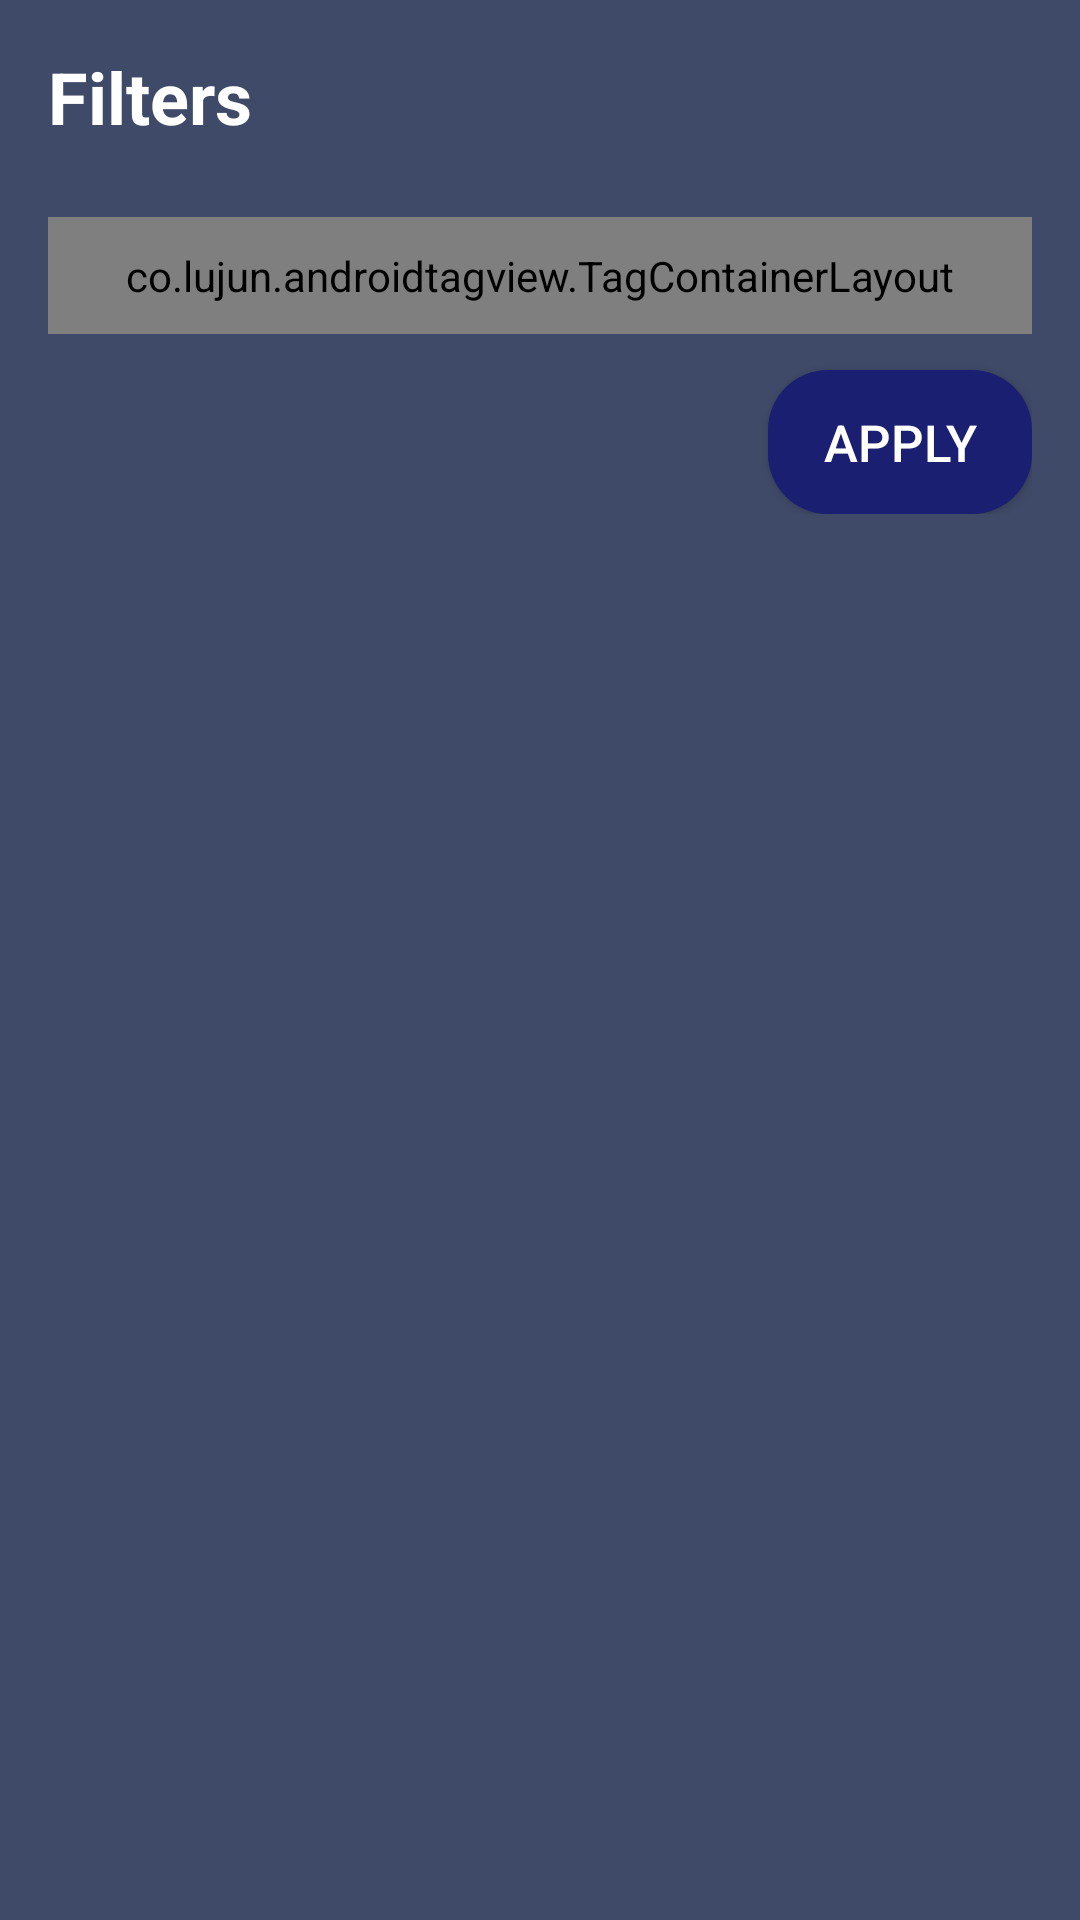

Here is an Android app screen rendered from its layout file. Give the layout XML and the strings, colors and styles it references.
<!-- AndroidManifest.xml: application theme Theme.Demux -->
<!-- res/layout/layout_bottom_sheet.xml -->
<?xml version="1.0" encoding="utf-8"?>
<LinearLayout
    xmlns:android="http://schemas.android.com/apk/res/android"
    android:id="@+id/bottom_sheet_container"
    android:layout_width="match_parent"
    android:layout_height="wrap_content"
    android:orientation="vertical"
    android:padding="16dp"
    android:background="@drawable/bottom_sheet_background"
    >

    <TextView
        android:layout_width="wrap_content"
        android:layout_height="wrap_content"
        android:text="Filters"
        android:textColor="@color/white"
        android:textStyle="bold"
        android:textSize="24sp"
        android:layout_marginBottom="24dp"/>

    <co.lujun.androidtagview.TagContainerLayout
        android:id="@+id/filter_tag_container_layout"
        android:layout_below="@id/title"
        android:layout_width="match_parent"
        android:layout_height="wrap_content"
        android:layout_margin="0dp"
        android:padding="10dp"
        />

    <RelativeLayout
        android:layout_width="match_parent"
        android:layout_height="wrap_content">
        <Button
            android:id="@+id/id_apply_filter_btn"
            android:layout_width="wrap_content"
            android:layout_height="wrap_content"
            android:layout_marginTop="12dp"
            android:background="@drawable/button_background"
            android:layout_alignParentEnd="true"
            android:text="Apply"
            android:textSize="17sp"
            android:textColor="#fff"
            android:paddingTop="2dp"
            android:paddingBottom="2dp"/>
    </RelativeLayout>


</LinearLayout>
<!-- resources referenced by this layout -->
<resources>
  <color name="white">#ffffff</color>
  <!-- drawable bottom_sheet_background (drawable) -->
  <?xml version="1.0" encoding="utf-8"?>
  <shape
      xmlns:android="http://schemas.android.com/apk/res/android"
      android:shape="rectangle">
  
      <solid android:color="@color/colorPurpleDark" />
      <corners
          android:topLeftRadius="@dimen/bottom_sheet_top_radius"
          android:topRightRadius="@dimen/bottom_sheet_top_radius" />
  </shape>
  <!-- drawable button_background (drawable) -->
  <?xml version="1.0" encoding="utf-8"?>
  <selector xmlns:android="http://schemas.android.com/apk/res/android">
      <item android:state_pressed="false">
          <shape android:shape="rectangle">
              <corners
                  android:radius="20dp"/>
              <solid android:color="@color/deepBlue"/>
          </shape>
      </item>
      <item android:state_pressed="true">
          <shape android:shape="rectangle">
              <corners
                  android:radius="20dp"/>
              <solid android:color="@color/yellow"/>
          </shape>
      </item>
  </selector>
  <style name="Theme.Demux" parent="Theme.MaterialComponents.Light.DarkActionBar">
          <item name="colorPrimary">#034880</item>
          <item name="colorPrimaryDark">#01192C</item>
          <item name="colorAccent">#9DDBF7</item>
      </style>
  <color name="colorPurpleDark">#3F4A68</color>
  <color name="deepBlue">#1a1f71</color>
  <color name="yellow">#faaa13</color>
</resources>
